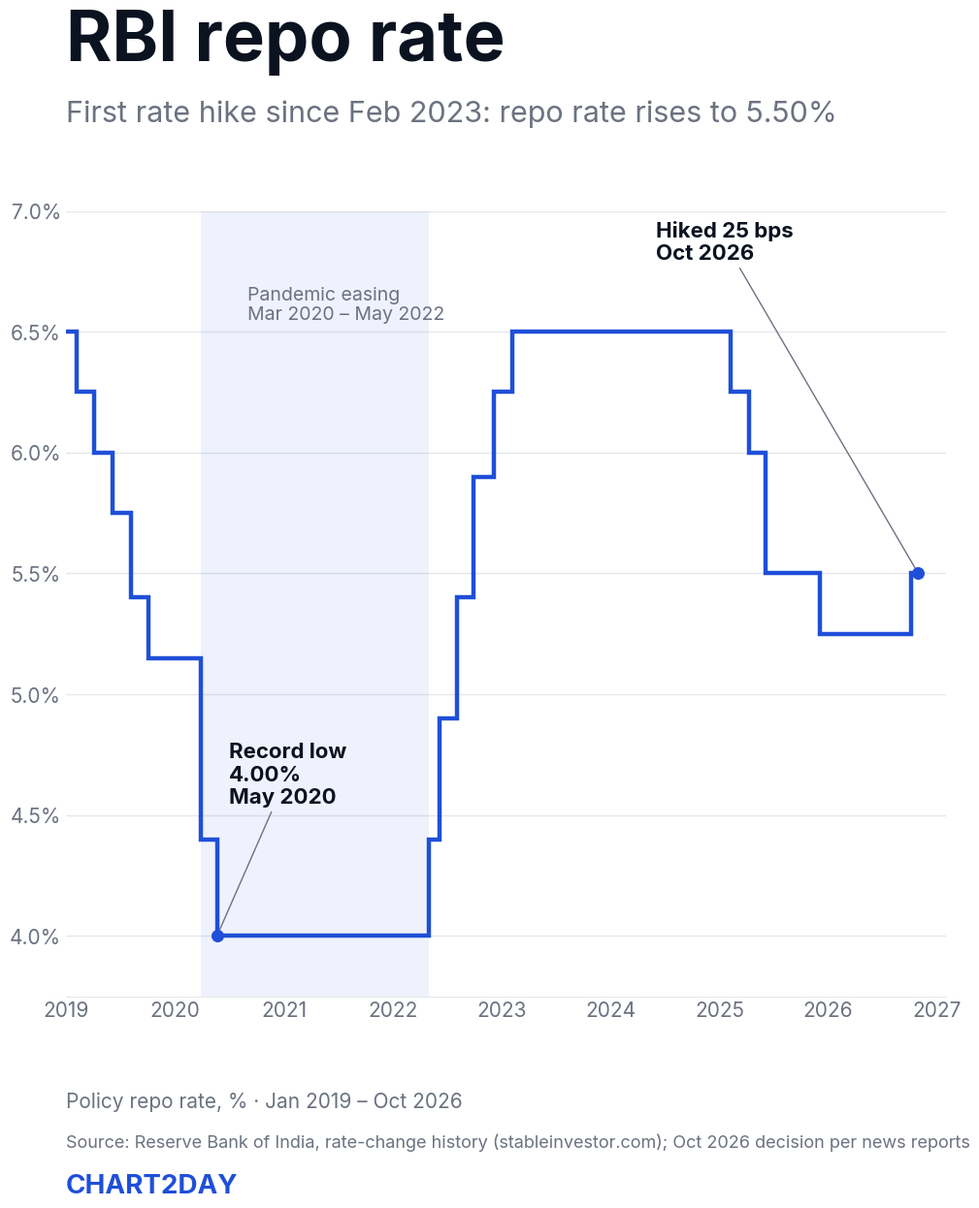

The script that saved this image:
import matplotlib
matplotlib.use("Agg")
import matplotlib.pyplot as plt, matplotlib.dates as md
from datetime import date
from matplotlib import font_manager as fm
names={f.name for f in fm.fontManager.ttflist}
font=next((n for n in ["Inter","Helvetica Neue","Liberation Sans","DejaVu Sans"] if n in names),"sans-serif")
plt.rcParams["font.family"]=font
COB="#1F4FD8"; INK="#0B1220"; GREY="#6B7280"; LIGHT="#E5E7EB"
d=[(date(2019,1,1),6.50),(date(2019,2,7),6.25),(date(2019,4,4),6.00),(date(2019,6,6),5.75),(date(2019,8,7),5.40),(date(2019,10,4),5.15),(date(2020,3,27),4.40),(date(2020,5,22),4.00),(date(2022,5,4),4.40),(date(2022,6,8),4.90),(date(2022,8,5),5.40),(date(2022,9,30),5.90),(date(2022,12,7),6.25),(date(2023,2,8),6.50),(date(2025,2,7),6.25),(date(2025,4,9),6.00),(date(2025,6,6),5.50),(date(2025,12,5),5.25),(date(2026,10,7),5.50)]
end=date(2026,10,30)
xs=[];ys=[]
for i,(dt,r) in enumerate(d):
    nxt=d[i+1][0] if i+1<len(d) else end
    xs+= [dt,nxt]; ys+=[r,r]
fig=plt.figure(figsize=(10.8,13.5),dpi=100,facecolor="white")
ax=fig.add_axes([0.09,0.20,0.84,0.60])
ax.axvspan(date(2020,3,27),date(2022,5,4),color=COB,alpha=0.07,lw=0)
ax.plot(xs,ys,color=COB,lw=3.2,solid_joinstyle="miter")
ax.scatter([date(2020,5,22)],[4.0],color=COB,zorder=5,s=70)
ax.scatter([end],[5.5],color=COB,zorder=5,s=70)
ax.set_ylim(3.75,7.0); ax.set_yticks([4,4.5,5,5.5,6,6.5,7]); ax.set_xlim(date(2019,1,1),date(2027,2,1))
ax.yaxis.set_major_formatter(lambda v,_:f"{v:.1f}%")
ax.xaxis.set_major_locator(md.YearLocator()); ax.xaxis.set_major_formatter(md.DateFormatter("%Y"))
ax.grid(axis="y",color=LIGHT,lw=1); ax.set_axisbelow(True)
for s in ["top","right","left"]: ax.spines[s].set_visible(False)
ax.spines["bottom"].set_color(LIGHT)
ax.tick_params(colors=GREY,labelsize=15,length=0)
ax.annotate("Record low\n4.00%\nMay 2020",(date(2020,5,22),4.0),(date(2020,7,1),4.55),fontsize=16,color=INK,fontweight="bold",arrowprops=dict(arrowstyle="-",color=GREY,lw=1))
ax.text(date(2020,9,1),6.55,"Pandemic easing\nMar 2020 – May 2022",fontsize=14,color=GREY)
ax.annotate("Hiked 25 bps\nOct 2026",(end,5.5),(date(2024,6,1),6.8),fontsize=16,color=INK,fontweight="bold",arrowprops=dict(arrowstyle="-",color=GREY,lw=1))
ax.text(date(2022,9,1),6.62,"",fontsize=1)
fig.text(0.09,0.915,"RBI repo rate",fontsize=52,fontweight="bold",color=INK)
fig.text(0.09,0.868,"First rate hike since Feb 2023: repo rate rises to 5.50%",fontsize=22,color=GREY)
fig.text(0.09,0.115,"Policy repo rate, % · Jan 2019 – Oct 2026",fontsize=15,color=GREY)
fig.text(0.09,0.085,"Source: Reserve Bank of India, rate-change history (stableinvestor.com); Oct 2026 decision per news reports",fontsize=13,color=GREY)
fig.text(0.09,0.05,"CHART2DAY",fontsize=20,fontweight="bold",color=COB)
fig.savefig("2026-10-30-repo-rate.png",facecolor="white")
print(font)
